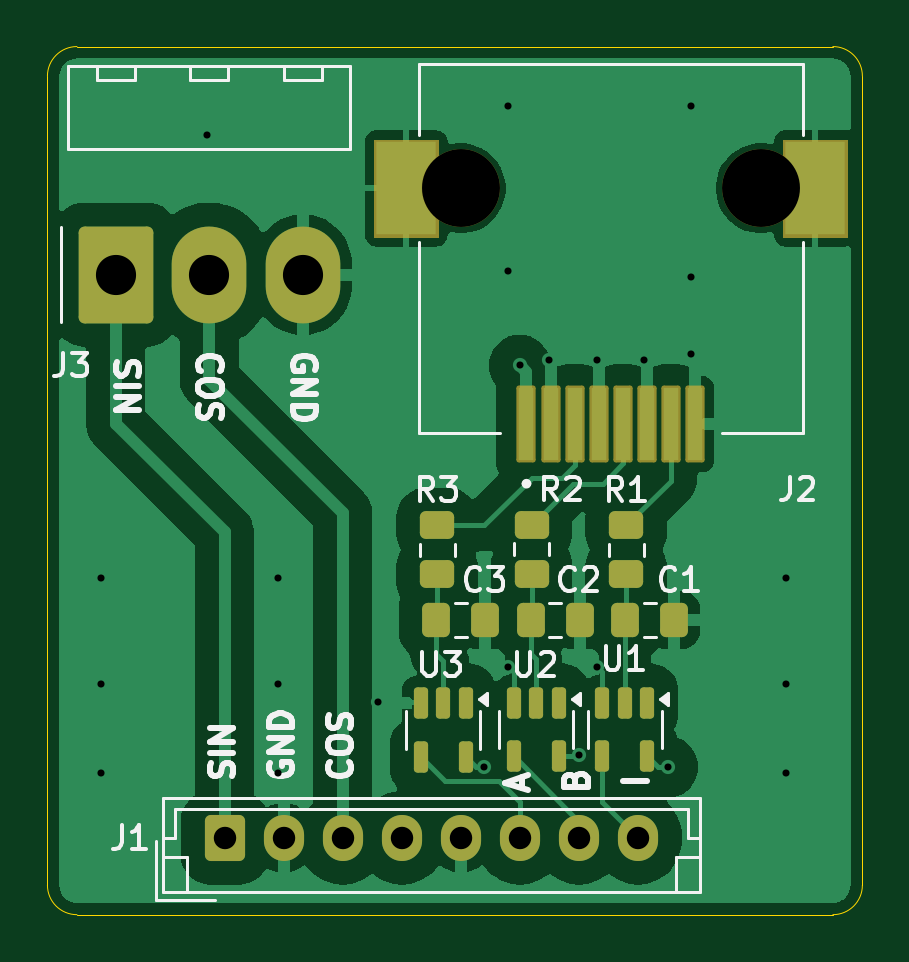
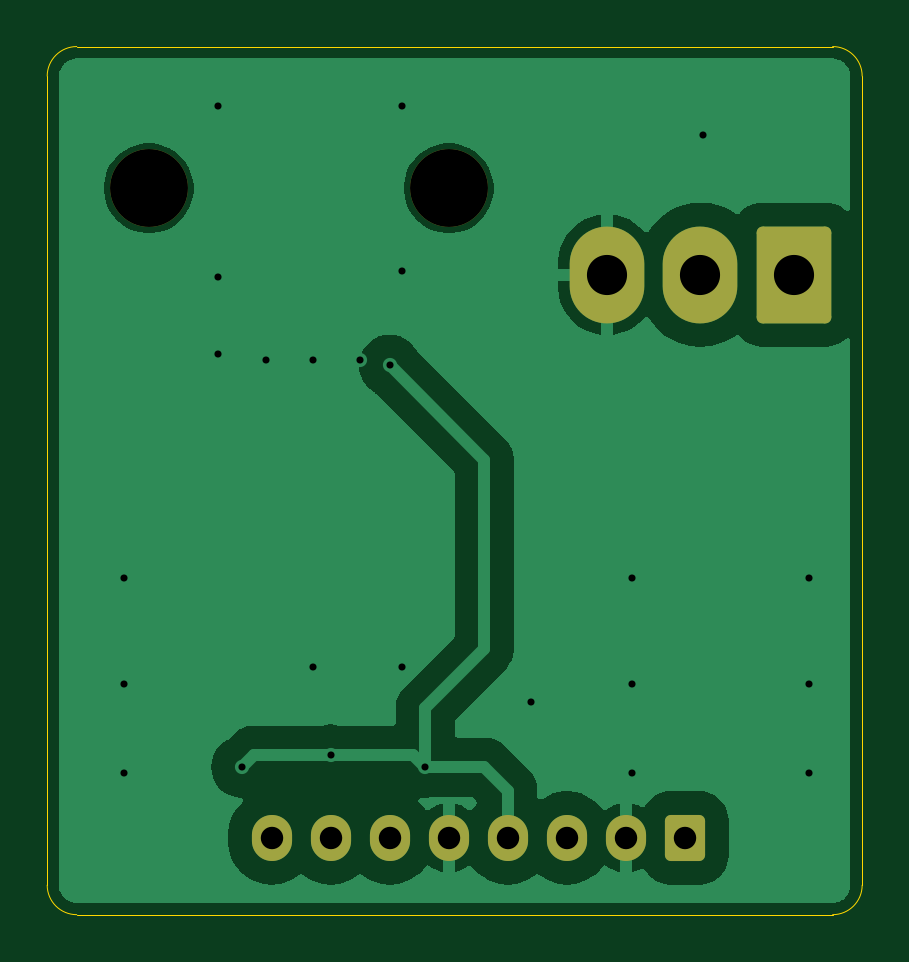
Circuit board: 11 layer files. Board 34.5 x 36.8 mm.
- bottom_copper: Motor_Adapt_C-B_Cu.gbr (24481 bytes)
- bottom_mask: Motor_Adapt_C-B_Mask.gbr (1679 bytes)
- paste: Motor_Adapt_C-B_Paste.gbr (456 bytes)
- bottom_silk: Motor_Adapt_C-B_Silkscreen.gbr (457 bytes)
- outline: Motor_Adapt_C-Edge_Cuts.gbr (972 bytes)
- top_copper: Motor_Adapt_C-F_Cu.gbr (47525 bytes)
- top_mask: Motor_Adapt_C-F_Mask.gbr (9544 bytes)
- paste: Motor_Adapt_C-F_Paste.gbr (8801 bytes)
- top_silk: Motor_Adapt_C-F_Silkscreen.gbr (26542 bytes)
- drill: Motor_Adapt_C-NPTH.drl (360 bytes)
- drill: Motor_Adapt_C-PTH.drl (1013 bytes)

=== bottom_copper: Motor_Adapt_C-B_Cu.gbr (24481 bytes, source omitted) ===
=== bottom_mask: Motor_Adapt_C-B_Mask.gbr (1679 bytes, source withheld) ===
=== paste: Motor_Adapt_C-B_Paste.gbr ===
%TF.GenerationSoftware,KiCad,Pcbnew,8.0.5*%
%TF.CreationDate,2024-12-09T20:18:44-08:00*%
%TF.ProjectId,Motor_Adapt_C,4d6f746f-725f-4416-9461-70745f432e6b,rev?*%
%TF.SameCoordinates,Original*%
%TF.FileFunction,Paste,Bot*%
%TF.FilePolarity,Positive*%
%FSLAX46Y46*%
G04 Gerber Fmt 4.6, Leading zero omitted, Abs format (unit mm)*
G04 Created by KiCad (PCBNEW 8.0.5) date 2024-12-09 20:18:44*
%MOMM*%
%LPD*%
G01*
G04 APERTURE LIST*
G04 APERTURE END LIST*
M02*

=== bottom_silk: Motor_Adapt_C-B_Silkscreen.gbr ===
%TF.GenerationSoftware,KiCad,Pcbnew,8.0.5*%
%TF.CreationDate,2024-12-09T20:18:44-08:00*%
%TF.ProjectId,Motor_Adapt_C,4d6f746f-725f-4416-9461-70745f432e6b,rev?*%
%TF.SameCoordinates,Original*%
%TF.FileFunction,Legend,Bot*%
%TF.FilePolarity,Positive*%
%FSLAX46Y46*%
G04 Gerber Fmt 4.6, Leading zero omitted, Abs format (unit mm)*
G04 Created by KiCad (PCBNEW 8.0.5) date 2024-12-09 20:18:44*
%MOMM*%
%LPD*%
G01*
G04 APERTURE LIST*
G04 APERTURE END LIST*
M02*

=== outline: Motor_Adapt_C-Edge_Cuts.gbr ===
%TF.GenerationSoftware,KiCad,Pcbnew,8.0.5*%
%TF.CreationDate,2024-12-09T20:18:44-08:00*%
%TF.ProjectId,Motor_Adapt_C,4d6f746f-725f-4416-9461-70745f432e6b,rev?*%
%TF.SameCoordinates,Original*%
%TF.FileFunction,Profile,NP*%
%FSLAX46Y46*%
G04 Gerber Fmt 4.6, Leading zero omitted, Abs format (unit mm)*
G04 Created by KiCad (PCBNEW 8.0.5) date 2024-12-09 20:18:44*
%MOMM*%
%LPD*%
G01*
G04 APERTURE LIST*
%TA.AperFunction,Profile*%
%ADD10C,0.050000*%
%TD*%
G04 APERTURE END LIST*
D10*
X61750000Y-44000000D02*
G75*
G02*
X63000000Y-45250000I0J-1250000D01*
G01*
X29750000Y-80750000D02*
G75*
G02*
X28500000Y-79500000I0J1250000D01*
G01*
X61750000Y-44000000D02*
X29750000Y-44000000D01*
X63000000Y-79500000D02*
X63000000Y-45250000D01*
X63000000Y-79500000D02*
G75*
G02*
X61750000Y-80750000I-1250000J0D01*
G01*
X28500000Y-45250000D02*
G75*
G02*
X29750000Y-44000000I1250000J0D01*
G01*
X29750000Y-80750000D02*
X61750000Y-80750000D01*
X28500000Y-45250000D02*
X28500000Y-79500000D01*
M02*

=== top_copper: Motor_Adapt_C-F_Cu.gbr (47525 bytes, source omitted) ===
=== top_mask: Motor_Adapt_C-F_Mask.gbr (9544 bytes, source omitted) ===
=== paste: Motor_Adapt_C-F_Paste.gbr (8801 bytes, source omitted) ===
=== top_silk: Motor_Adapt_C-F_Silkscreen.gbr (26542 bytes, source omitted) ===
=== drill: Motor_Adapt_C-NPTH.drl ===
M48
; DRILL file {KiCad 8.0.5} date 2024-12-09T20:18:45-0800
; FORMAT={-:-/ absolute / inch / decimal}
; #@! TF.CreationDate,2024-12-09T20:18:45-08:00
; #@! TF.GenerationSoftware,Kicad,Pcbnew,8.0.5
; #@! TF.FileFunction,NonPlated,1,2,NPTH
FMAT,2
INCH
; #@! TA.AperFunction,NonPlated,NPTH,ComponentDrill
T1C0.1299
%
G90
G05
T1
X1.811Y-1.9685
X2.311Y-1.9685
M30

=== drill: Motor_Adapt_C-PTH.drl ===
M48
; DRILL file {KiCad 8.0.5} date 2024-12-09T20:18:45-0800
; FORMAT={-:-/ absolute / inch / decimal}
; #@! TF.CreationDate,2024-12-09T20:18:45-08:00
; #@! TF.GenerationSoftware,Kicad,Pcbnew,8.0.5
; #@! TF.FileFunction,Plated,1,2,PTH
FMAT,2
INCH
; #@! TA.AperFunction,Plated,PTH,ViaDrill
T1C0.0118
; #@! TA.AperFunction,Plated,PTH,ComponentDrill
T2C0.0374
; #@! TA.AperFunction,Plated,PTH,ComponentDrill
T3C0.0669
%
G90
G05
T1
X1.2106Y-2.6181
X1.2106Y-2.7953
X1.2106Y-2.9429
X1.3878Y-1.8799
X1.5059Y-2.6181
X1.5059Y-2.7953
X1.5059Y-2.9429
X1.6732Y-2.8248
X1.8504Y-2.9331
X1.8898Y-1.8307
X1.8898Y-2.1063
X1.8898Y-2.7657
X1.9094Y-2.2638
X1.9587Y-2.2539
X2.0079Y-2.9134
X2.0374Y-2.2539
X2.0374Y-2.7657
X2.1161Y-2.2539
X2.1555Y-2.9331
X2.1949Y-1.8307
X2.1949Y-2.1161
X2.1949Y-2.2441
X2.3524Y-2.6181
X2.3524Y-2.7953
X2.3524Y-2.9429
T2
X1.4173Y-3.0512
X1.5157Y-3.0512
X1.6142Y-3.0512
X1.7126Y-3.0512
X1.811Y-3.0512
X1.9094Y-3.0512
X2.0079Y-3.0512
X2.1063Y-3.0512
T3
X1.2358Y-2.1124
X1.3917Y-2.1124
X1.5476Y-2.1124
M30
